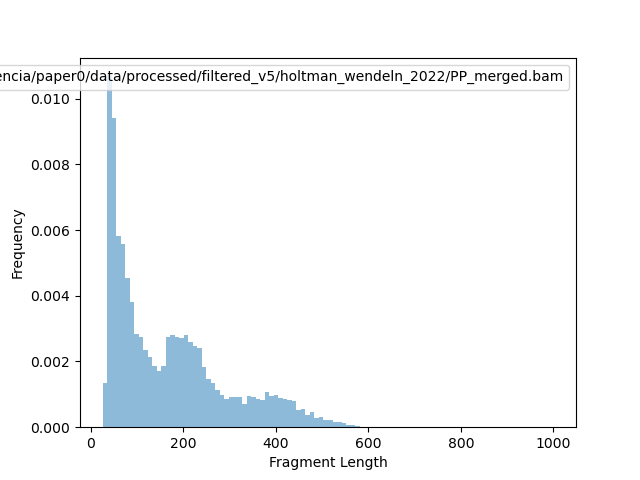

The table this chart was drawn from, first rows:
#bamPEFragmentSize
Size	Occurrences	Sample
25	5	/home/darellplascencia/paper0/data/proce…
26	35	/home/darellplascencia/paper0/data/proce…
27	13	/home/darellplascencia/paper0/data/proce…
28	13	/home/darellplascencia/paper0/data/proce…
29	32	/home/darellplascencia/paper0/data/proce…
30	18	/home/darellplascencia/paper0/data/proce…
31	34	/home/darellplascencia/paper0/data/proce…
32	63	/home/darellplascencia/paper0/data/proce…
33	92	/home/darellplascencia/paper0/data/proce…
34	130	/home/darellplascencia/paper0/data/proce…
35	208	/home/darellplascencia/paper0/data/proce…
36	276	/home/darellplascencia/paper0/data/proce…
37	234	/home/darellplascencia/paper0/data/proce…
38	230	/home/darellplascencia/paper0/data/proce…
39	266	/home/darellplascencia/paper0/data/proce…
40	410	/home/darellplascencia/paper0/data/proce…
41	537	/home/darellplascencia/paper0/data/proce…
42	582	/home/darellplascencia/paper0/data/proce…
43	395	/home/darellplascencia/paper0/data/proce…
44	355	/home/darellplascencia/paper0/data/proce…
45	398	/home/darellplascencia/paper0/data/proce…
46	290	/home/darellplascencia/paper0/data/proce…
47	222	/home/darellplascencia/paper0/data/proce…
48	201	/home/darellplascencia/paper0/data/proce…
49	209	/home/darellplascencia/paper0/data/proce…
50	287	/home/darellplascencia/paper0/data/proce…
51	409	/home/darellplascencia/paper0/data/proce…
52	417	/home/darellplascencia/paper0/data/proce…
53	363	/home/darellplascencia/paper0/data/proce…
54	272	/home/darellplascencia/paper0/data/proce…
55	265	/home/darellplascencia/paper0/data/proce…
56	228	/home/darellplascencia/paper0/data/proce…
57	176	/home/darellplascencia/paper0/data/proce…
58	146	/home/darellplascencia/paper0/data/proce…
59	165	/home/darellplascencia/paper0/data/proce…
60	175	/home/darellplascencia/paper0/data/proce…
61	258	/home/darellplascencia/paper0/data/proce…
62	258	/home/darellplascencia/paper0/data/proce…
63	222	/home/darellplascencia/paper0/data/proce…
64	216	/home/darellplascencia/paper0/data/proce…
65	208	/home/darellplascencia/paper0/data/proce…
66	194	/home/darellplascencia/paper0/data/proce…
67	179	/home/darellplascencia/paper0/data/proce…
68	149	/home/darellplascencia/paper0/data/proce…
69	133	/home/darellplascencia/paper0/data/proce…
70	166	/home/darellplascencia/paper0/data/proce…
71	175	/home/darellplascencia/paper0/data/proce…
72	173	/home/darellplascencia/paper0/data/proce…
73	222	/home/darellplascencia/paper0/data/proce…
74	179	/home/darellplascencia/paper0/data/proce…
75	177	/home/darellplascencia/paper0/data/proce…
76	187	/home/darellplascencia/paper0/data/proce…
77	146	/home/darellplascencia/paper0/data/proce…
78	126	/home/darellplascencia/paper0/data/proce…
79	104	/home/darellplascencia/paper0/data/proce…
80	116	/home/darellplascencia/paper0/data/proce…
81	120	/home/darellplascencia/paper0/data/proce…
82	168	/home/darellplascencia/paper0/data/proce…
83	155	/home/darellplascencia/paper0/data/proce…
... 497 more rows
